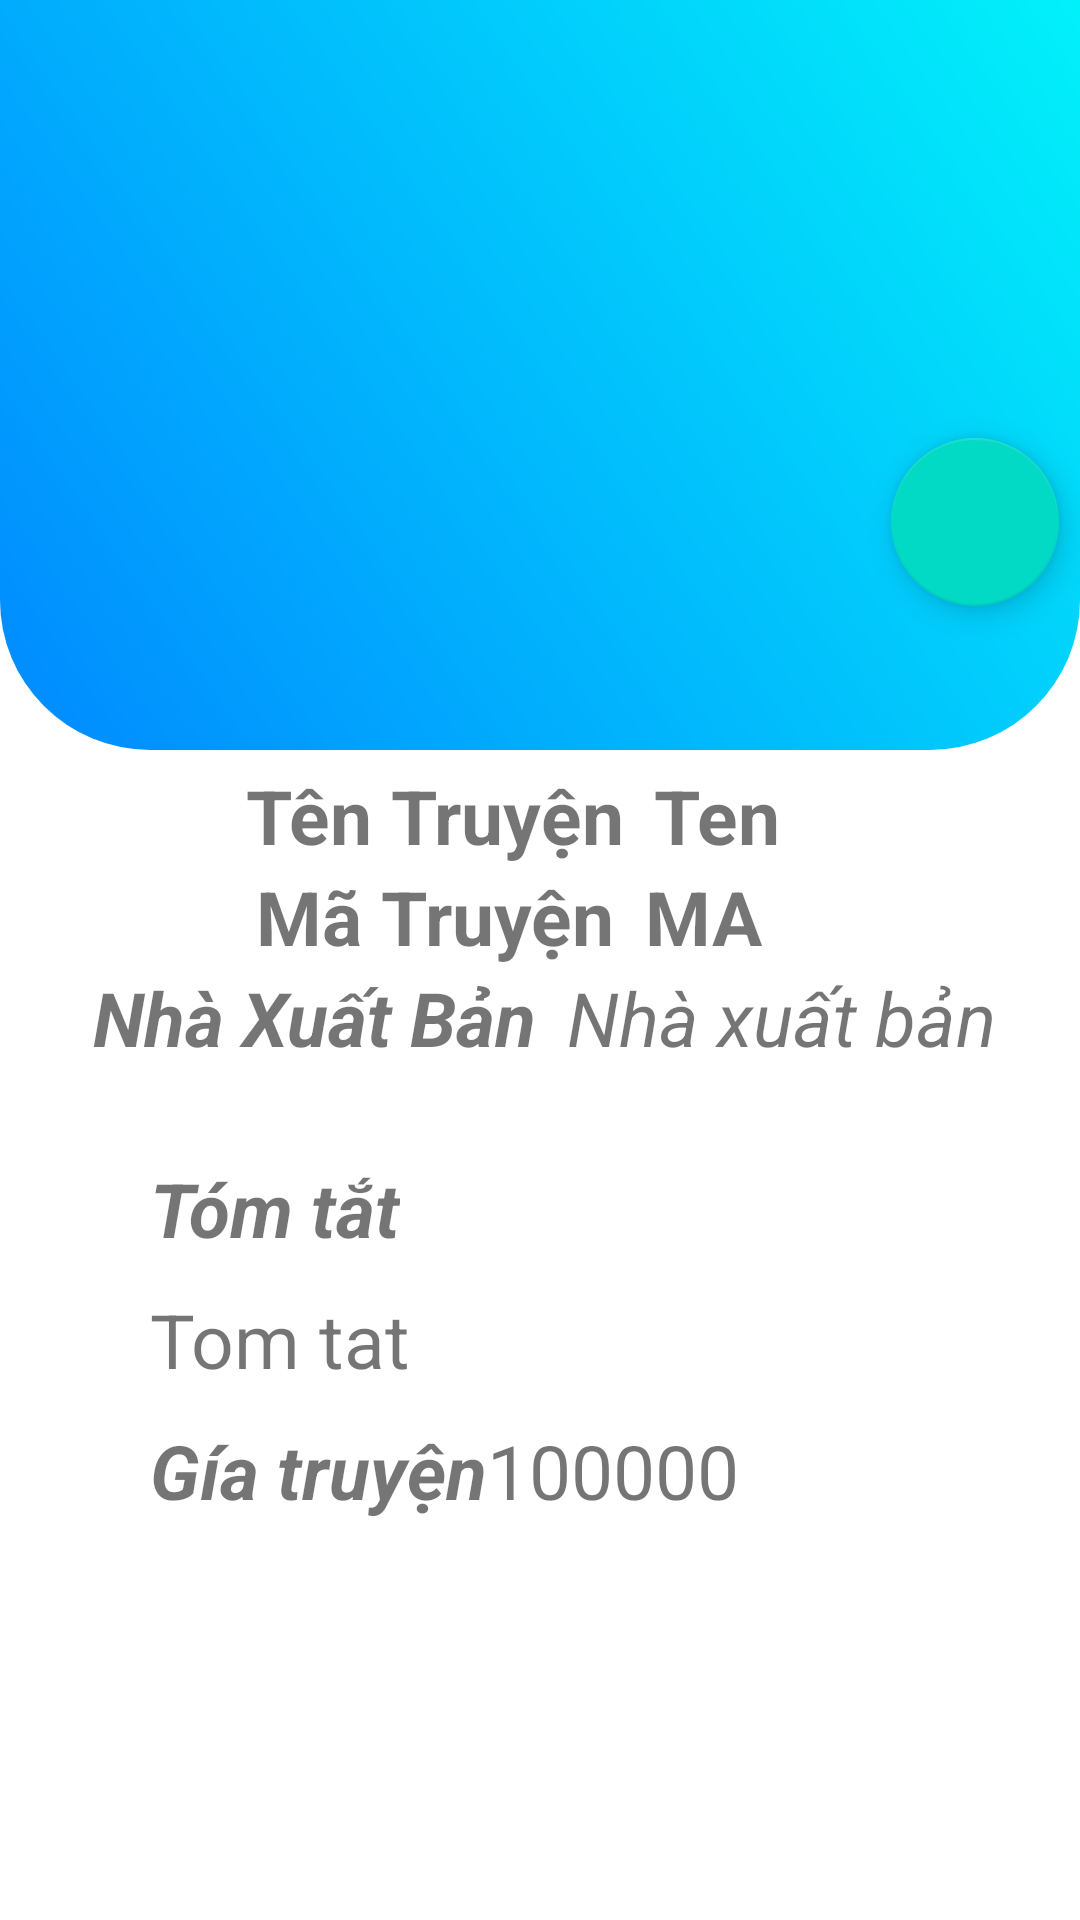

Android layout source for this screen:
<!-- AndroidManifest.xml: application theme Theme.QuanLyTruyen -->
<!-- res/layout/activity_ttchitiet_itemmain.xml -->
<?xml version="1.0" encoding="utf-8"?>
<androidx.constraintlayout.widget.ConstraintLayout xmlns:android="http://schemas.android.com/apk/res/android"
    xmlns:app="http://schemas.android.com/apk/res-auto"
    android:layout_width="match_parent"
    android:layout_height="match_parent"
    xmlns:tools="http://schemas.android.com/tools"
    tools:context=".ActivityChiTietTruyen">
    <TextView
        android:id="@+id/back"
        android:layout_width="match_parent"
        android:layout_height="250dp"
        app:layout_constraintEnd_toEndOf="parent"
        app:layout_constraintStart_toStartOf="parent"
        app:layout_constraintTop_toTopOf="parent"
        android:background="@drawable/background_dsmain"
        />
    <ImageView
        android:id="@+id/img_chitiet"
        android:layout_width="150dp"
        android:layout_height="200dp"
        android:layout_margin="25dp"
        android:backgroundTint="@color/white"
        app:layout_constraintEnd_toEndOf="@id/back"
        app:layout_constraintStart_toStartOf="@id/back"
        app:layout_constraintTop_toTopOf="@id/back" />
    <TextView
        android:id="@+id/ten"
        android:layout_width="wrap_content"
        android:layout_height="wrap_content"
        android:text="@string/title_tentruyen"
        android:textSize="25dp"
        android:textStyle="bold"
        android:layout_marginTop="30dp"
        app:layout_constraintEnd_toEndOf="parent"
        app:layout_constraintStart_toStartOf="parent"
        app:layout_constraintTop_toBottomOf="@id/img_chitiet"
        android:layout_marginEnd="70dp"
        />
    <TextView
        android:id="@+id/ten_chitiet"
        android:layout_width="wrap_content"
        android:layout_height="wrap_content"
        android:text="Ten"
        android:textSize="25dp"
        android:textStyle="bold"
        android:layout_marginTop="30dp"
        app:layout_constraintStart_toEndOf="@id/ten"
        app:layout_constraintTop_toBottomOf="@id/img_chitiet"
        android:layout_marginStart="10dp"
        />

    <TextView
        android:id="@+id/ma"
        android:layout_width="wrap_content"
        android:layout_height="wrap_content"
        android:text="@string/title_matruyen"
        android:textSize="25dp"
        android:textStyle="bold"
        app:layout_constraintEnd_toEndOf="parent"
        app:layout_constraintStart_toStartOf="parent"
        app:layout_constraintTop_toBottomOf="@id/ten_chitiet"
        android:layout_marginEnd="70dp"
        />
    <TextView
        android:id="@+id/ma_chitiet"
        android:layout_width="wrap_content"
        android:layout_height="wrap_content"
        android:text="MA"
        android:textSize="25dp"
        android:textStyle="bold"
        app:layout_constraintStart_toEndOf="@id/ma"
        app:layout_constraintTop_toBottomOf="@id/ten_chitiet"
        android:layout_marginStart="10dp"
        />

    <TextView
        android:id="@+id/nxb"
        android:layout_width="wrap_content"
        android:layout_height="wrap_content"
        android:text="@string/title_nsx"
        android:textSize="25dp"
        android:textStyle="bold|italic"
        app:layout_constraintEnd_toEndOf="parent"
        app:layout_constraintStart_toStartOf="parent"
        app:layout_constraintTop_toBottomOf="@id/ma_chitiet"
        android:layout_marginEnd="150dp"
        />
    <TextView
        android:id="@+id/nxb_chitiet"
        android:layout_width="wrap_content"
        android:layout_height="wrap_content"
        android:text="Nhà xuất bản"
        android:textSize="25dp"
        android:textStyle="italic"
        app:layout_constraintStart_toEndOf="@id/nxb"
        app:layout_constraintTop_toBottomOf="@id/ma_chitiet"
        android:layout_marginStart="10dp"
        />

    <TextView
        android:id="@+id/tomtat_chitiet"
        android:layout_width="wrap_content"
        android:layout_height="wrap_content"
        android:layout_marginTop="30dp"
        android:layout_marginStart="50dp"
        android:text="@string/title_tomtat"
        android:textSize="25dp"
        android:textStyle="bold|italic"
        app:layout_constraintStart_toStartOf="parent"
        app:layout_constraintTop_toBottomOf="@id/nxb_chitiet" />

    <TextView
        android:id="@+id/ndtomtat_chitiet"
        android:layout_width="wrap_content"
        android:layout_height="wrap_content"
        android:layout_marginTop="10dp"
        android:text="Tom tat"
        android:textSize="25dp"
        app:layout_constraintStart_toStartOf="@id/tomtat_chitiet"
        app:layout_constraintTop_toBottomOf="@id/tomtat_chitiet" />

    <TextView
        android:id="@+id/giatruyen"
        android:layout_width="wrap_content"
        android:layout_height="wrap_content"
        android:layout_marginTop="10dp"
        android:text="@string/title_gia"
        android:textSize="25dp"
        android:textStyle="bold|italic"
        app:layout_constraintStart_toStartOf="@id/tomtat_chitiet"
        app:layout_constraintTop_toBottomOf="@id/ndtomtat_chitiet" />
    <TextView
        android:id="@+id/giatruyen_chitiet"
        android:layout_width="wrap_content"
        android:layout_height="wrap_content"
        android:layout_marginTop="10dp"
        android:text="100000"
        android:textSize="25dp"
        app:layout_constraintStart_toEndOf="@id/giatruyen"
        app:layout_constraintTop_toBottomOf="@id/ndtomtat_chitiet" />

    <com.google.android.material.floatingactionbutton.FloatingActionButton
        android:id="@+id/fabthemtruyen"
        android:layout_width="wrap_content"
        android:layout_height="wrap_content"
        app:layout_constraintEnd_toEndOf="parent"
        app:layout_constraintStart_toStartOf="parent"
        app:layout_constraintBottom_toBottomOf="parent"
        android:layout_marginStart="290dp"
        android:layout_marginBottom="75mm"
        android:src="@drawable/icon_them"
        />

</androidx.constraintlayout.widget.ConstraintLayout>
<!-- resources referenced by this layout -->
<resources>
  <!-- drawable background_dsmain (drawable) -->
  <?xml version="1.0" encoding="utf-8"?>
  <shape xmlns:android="http://schemas.android.com/apk/res/android">
  <solid android:color="@color/white"/>
      <corners android:bottomLeftRadius="50dp"
          android:bottomRightRadius="50dp"
          />
      <gradient
          android:angle="45"
          android:endColor="#01f1fa"
          android:startColor="#0189ff"
          android:type="linear" />
  </shape>
  <string name="title_gia">Gía truyện</string>
  <string name="title_matruyen">Mã Truyện</string>
  <string name="title_nsx">Nhà Xuất Bản</string>
  <string name="title_tentruyen">Tên Truyện</string>
  <string name="title_tomtat">Tóm tắt</string>
  <style name="Theme.QuanLyTruyen" parent="Theme.MaterialComponents.DayNight.DarkActionBar">
          
          <item name="colorPrimary">@color/purple_500</item>
          <item name="colorPrimaryVariant">@color/purple_700</item>
          <item name="colorOnPrimary">@color/white</item>
          
          <item name="colorSecondary">@color/teal_200</item>
          <item name="colorSecondaryVariant">@color/teal_700</item>
          <item name="colorOnSecondary">@color/black</item>
          
          <item name="android:statusBarColor" tools:targetApi="l">?attr/colorPrimaryVariant</item>
          
      </style>
  <!-- not gathered from this repository: default colours our renderer supplied (Android Studio template values) -->
  <color name="purple_500">#FF6200EE</color>
  <color name="purple_700">#FF3700B3</color>
  <color name="teal_200">#FF03DAC5</color>
  <color name="teal_700">#FF018786</color>
  <color name="black">#FF000000</color>
  <color name="white">#FFFFFFFF</color>
</resources>
